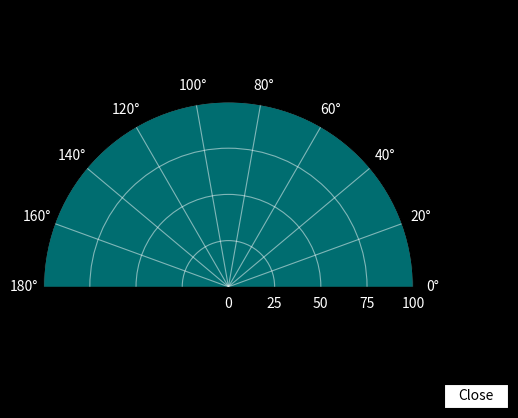

Python code for this plot:
import numpy as np
import matplotlib.pyplot as plt
from matplotlib.widgets import Button

# Polar plot attributes and initial conditions
fig = plt.figure(facecolor='k')
ax = fig.add_subplot(111, polar=True, facecolor='#006d70')
ax.set_ylim([0.0, 100.0])  # Range of distances to show
ax.set_xlim([0.0, np.pi])  # Limited by the servo span (0-180 deg)
ax.tick_params(axis='both', colors='w')
ax.grid(color='w', alpha=0.5)  # Grid color
ax.set_rticks(np.linspace(0.0, 100.0, 5))  # Show 5 different distances
ax.set_thetagrids(np.linspace(0.0, 180.0, 10))  # Show 10 angles
angles = np.arange(0, 181, 1)  # 0 - 180 degrees
theta = angles * (np.pi / 180.0)  # To radians
dists = np.ones((len(angles),))  # Dummy distances until real data comes in
pols, = ax.plot([], linestyle='', marker='o', markerfacecolor='w',
                markeredgecolor='#EFEFEF', markeredgewidth=1.0,
                markersize=10.0, alpha=0.9)  # Dots for radar points
line1, = ax.plot([], color='w', linewidth=4.0)  # Sweeping arm plot

# Function to handle button click event
def close_button_clicked(event):
    plt.close()

# Create a close button and position it in the bottom right corner
button_ax = fig.add_axes([0.85, 0.05, 0.1, 0.05])
close_button = Button(button_ax, 'Close', color='w', hovercolor='gray')
close_button.on_clicked(close_button_clicked)

plt.show()
